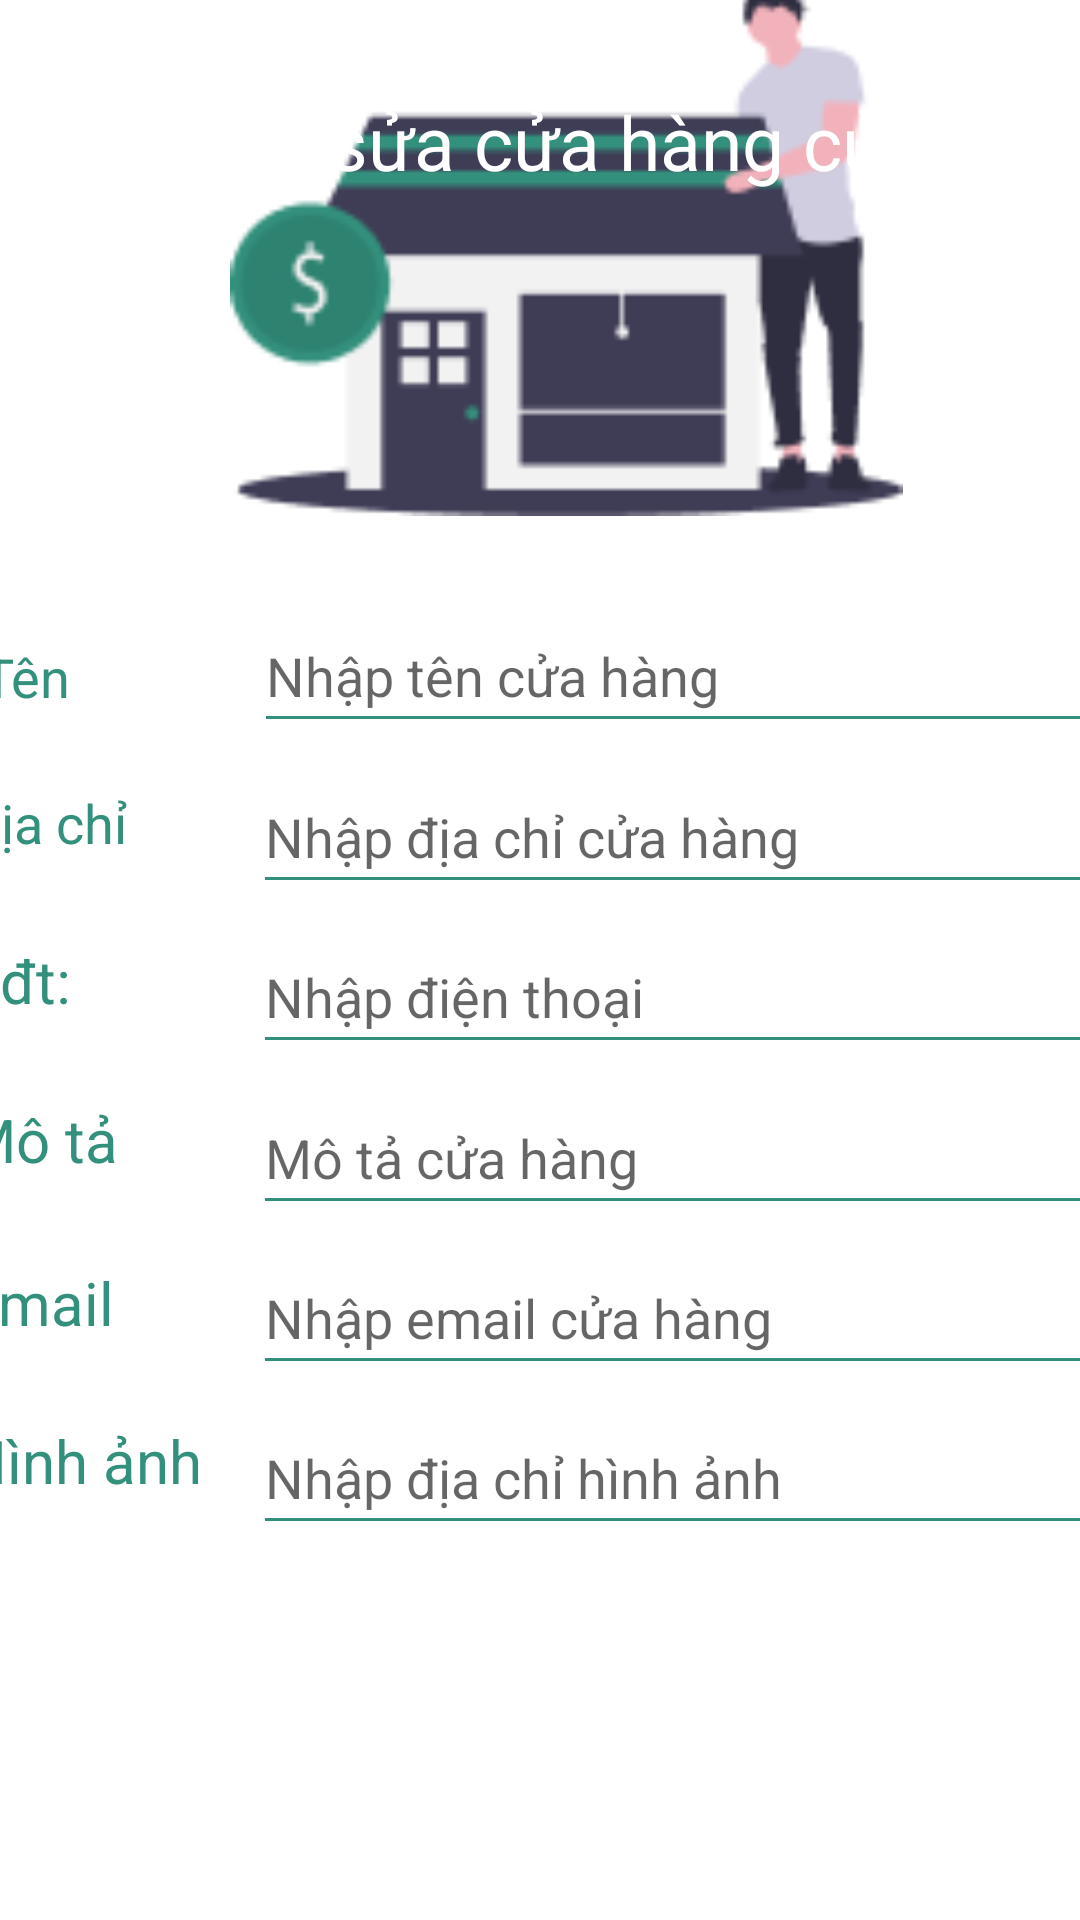

Write the Android layout XML for this screen, with the resource values it uses.
<!-- AndroidManifest.xml: application theme Theme.BtlAndroidNhom6 -->
<!-- res/layout/activity_edit_store.xml -->
<?xml version="1.0" encoding="utf-8"?>
<androidx.constraintlayout.widget.ConstraintLayout xmlns:android="http://schemas.android.com/apk/res/android"
    xmlns:app="http://schemas.android.com/apk/res-auto"
    xmlns:tools="http://schemas.android.com/tools"
    android:layout_width="match_parent"
    android:layout_height="match_parent"
    android:background="#33907C"
    tools:context=".store.StoreHome">


    <androidx.constraintlayout.widget.ConstraintLayout
        android:id="@+id/constraintLayout2"
        android:layout_width="416dp"
        android:layout_height="700dp"
        android:layout_marginTop="100dp"
        android:background="#FFF"
        app:layout_constraintBottom_toBottomOf="parent"
        app:layout_constraintEnd_toEndOf="parent"
        app:layout_constraintHorizontal_bias="0.5"
        app:layout_constraintStart_toStartOf="parent"
        app:layout_constraintTop_toTopOf="parent"
        app:layout_constraintVertical_bias="1.0">


        <EditText
            android:id="@+id/edt_email2"
            android:layout_width="300dp"
            android:layout_height="wrap_content"
            android:backgroundTint="#33907C"
            android:ems="10"
            android:hint="Nhập địa chỉ hình ảnh"
            android:inputType="textPersonName"
            android:minHeight="48dp"
            android:textSize="18dp"
            app:layout_constraintBottom_toBottomOf="parent"
            app:layout_constraintEnd_toEndOf="parent"
            app:layout_constraintHorizontal_bias="0.965"
            app:layout_constraintStart_toStartOf="parent"
            app:layout_constraintTop_toTopOf="parent"
            app:layout_constraintVertical_bias="0.808" />

        <TextView
            android:id="@+id/textView6"
            android:layout_width="wrap_content"
            android:layout_height="28dp"
            android:text="Email"
            android:textColor="#33907C"
            android:textSize="20dp"
            app:layout_constraintBottom_toBottomOf="parent"
            app:layout_constraintEnd_toEndOf="parent"
            app:layout_constraintHorizontal_bias="0.043"
            app:layout_constraintStart_toStartOf="parent"
            app:layout_constraintTop_toTopOf="parent"
            app:layout_constraintVertical_bias="0.715" />

        <TextView
            android:id="@+id/textView7"
            android:layout_width="wrap_content"
            android:layout_height="28dp"
            android:text="Hình ảnh"
            android:textColor="#33907C"
            android:textSize="20dp"
            app:layout_constraintBottom_toBottomOf="parent"
            app:layout_constraintEnd_toEndOf="parent"
            app:layout_constraintHorizontal_bias="0.047"
            app:layout_constraintStart_toStartOf="parent"
            app:layout_constraintTop_toTopOf="parent"
            app:layout_constraintVertical_bias="0.793" />

        <EditText
            android:id="@+id/edt_email"
            android:layout_width="300dp"
            android:layout_height="wrap_content"
            android:backgroundTint="#33907C"
            android:ems="10"
            android:hint="Nhập email cửa hàng"
            android:inputType="textPersonName"
            android:minHeight="48dp"
            android:textSize="18dp"
            app:layout_constraintBottom_toBottomOf="parent"
            app:layout_constraintEnd_toEndOf="parent"
            app:layout_constraintHorizontal_bias="0.965"
            app:layout_constraintStart_toStartOf="parent"
            app:layout_constraintTop_toTopOf="parent"
            app:layout_constraintVertical_bias="0.726" />

        <EditText
            android:id="@+id/edt_description"
            android:layout_width="300dp"
            android:layout_height="wrap_content"
            android:backgroundTint="#33907C"
            android:ems="10"
            android:hint="Mô tả cửa hàng"
            android:inputType="textPersonName"
            android:minHeight="48dp"
            android:textSize="18dp"
            app:layout_constraintBottom_toBottomOf="parent"
            app:layout_constraintEnd_toEndOf="parent"
            app:layout_constraintHorizontal_bias="0.965"
            app:layout_constraintStart_toStartOf="parent"
            app:layout_constraintTop_toTopOf="parent"
            app:layout_constraintVertical_bias="0.644" />

        <ImageView
            android:id="@+id/imageView2"
            android:layout_width="301dp"
            android:layout_height="180dp"
            app:layout_constraintBottom_toTopOf="@+id/edt_name"
            app:layout_constraintEnd_toEndOf="parent"
            app:layout_constraintHorizontal_bias="0.573"
            app:layout_constraintStart_toStartOf="parent"
            app:layout_constraintTop_toTopOf="parent"
            app:layout_constraintVertical_bias="0.65"
            app:srcCompat="@drawable/create_store" />

        <TextView
            android:id="@+id/textView10"
            android:layout_width="wrap_content"
            android:layout_height="wrap_content"
            android:text="Tên"
            android:textColor="#33907C"
            android:textSize="18dp"
            app:layout_constraintBottom_toBottomOf="parent"
            app:layout_constraintEnd_toEndOf="parent"
            app:layout_constraintHorizontal_bias="0.056"
            app:layout_constraintStart_toStartOf="parent"
            app:layout_constraintTop_toTopOf="parent"
            app:layout_constraintVertical_bias="0.404" />

        <TextView
            android:id="@+id/textView11"
            android:layout_width="wrap_content"
            android:layout_height="wrap_content"
            android:text="Địa chỉ"
            android:textColor="#33907C"
            android:textSize="18dp"
            app:layout_constraintBottom_toBottomOf="parent"
            app:layout_constraintEnd_toEndOf="parent"
            app:layout_constraintHorizontal_bias="0.044"
            app:layout_constraintStart_toStartOf="parent"
            app:layout_constraintTop_toTopOf="parent"
            app:layout_constraintVertical_bias="0.476" />

        <TextView
            android:id="@+id/textView12"
            android:layout_width="wrap_content"
            android:layout_height="28dp"
            android:text="Sđt:"
            android:textColor="#33907C"
            android:textSize="20dp"
            app:layout_constraintBottom_toBottomOf="parent"
            app:layout_constraintEnd_toEndOf="parent"
            app:layout_constraintHorizontal_bias="0.041"
            app:layout_constraintStart_toStartOf="parent"
            app:layout_constraintTop_toTopOf="parent"
            app:layout_constraintVertical_bias="0.555" />

        <TextView
            android:id="@+id/textView3"
            android:layout_width="wrap_content"
            android:layout_height="28dp"
            android:text="Mô tả"
            android:textColor="#33907C"
            android:textSize="20dp"
            app:layout_constraintBottom_toBottomOf="parent"
            app:layout_constraintEnd_toEndOf="parent"
            app:layout_constraintHorizontal_bias="0.043"
            app:layout_constraintStart_toStartOf="parent"
            app:layout_constraintTop_toTopOf="parent"
            app:layout_constraintVertical_bias="0.634" />

        <EditText
            android:id="@+id/edt_name"
            android:layout_width="300dp"
            android:layout_height="wrap_content"
            android:backgroundTint="#33907C"
            android:ems="10"
            android:hint="Nhập tên cửa hàng"
            android:inputType="textPersonName"
            android:minHeight="48dp"
            android:textSize="18dp"
            app:layout_constraintBottom_toBottomOf="parent"
            app:layout_constraintEnd_toEndOf="parent"
            app:layout_constraintHorizontal_bias="0.943"
            app:layout_constraintStart_toEndOf="@+id/textView10"
            app:layout_constraintTop_toTopOf="parent"
            app:layout_constraintVertical_bias="0.398" />

        <EditText
            android:id="@+id/edt_add"
            android:layout_width="300dp"
            android:layout_height="wrap_content"
            android:backgroundTint="#33907C"
            android:ems="10"
            android:hint="Nhập địa chỉ cửa hàng"
            android:inputType="textPersonName"
            android:minHeight="48dp"
            app:layout_constraintBottom_toBottomOf="parent"
            app:layout_constraintEnd_toEndOf="parent"
            app:layout_constraintHorizontal_bias="0.911"
            app:layout_constraintStart_toEndOf="@+id/textView11"
            app:layout_constraintTop_toTopOf="parent"
            app:layout_constraintVertical_bias="0.48" />

        <EditText
            android:id="@+id/edt_Phone"
            android:layout_width="300dp"
            android:layout_height="wrap_content"
            android:backgroundTint="#33907C"
            android:ems="10"
            android:hint="Nhập điện thoại"
            android:inputType="textPersonName"
            android:minHeight="48dp"
            android:textSize="18dp"
            app:layout_constraintBottom_toBottomOf="parent"
            app:layout_constraintEnd_toEndOf="parent"
            app:layout_constraintHorizontal_bias="0.965"
            app:layout_constraintStart_toStartOf="parent"
            app:layout_constraintTop_toTopOf="parent"
            app:layout_constraintVertical_bias="0.562" />

        <Button
            android:id="@+id/btn_create"
            android:layout_width="200dp"
            android:layout_height="wrap_content"
            android:background="@drawable/custom_button1"
            android:text="Chỉnh sửa "
            android:textColor="@color/white"
            android:textSize="20dp"
            app:layout_constraintBottom_toBottomOf="parent"
            app:layout_constraintEnd_toEndOf="parent"
            app:layout_constraintHorizontal_bias="0.518"
            app:layout_constraintStart_toStartOf="parent"
            app:layout_constraintTop_toTopOf="parent"
            app:layout_constraintVertical_bias="0.933" />

    </androidx.constraintlayout.widget.ConstraintLayout>

    <TextView
        android:id="@+id/textView9"
        android:layout_width="wrap_content"
        android:layout_height="wrap_content"
        android:text="Chỉnh sửa cửa hàng của bạn"
        android:textColor="@color/white"
        android:textSize="25dp"
        app:layout_constraintBottom_toBottomOf="@+id/constraintLayout2"
        app:layout_constraintEnd_toEndOf="parent"
        app:layout_constraintHorizontal_bias="0.9"
        app:layout_constraintStart_toStartOf="parent"
        app:layout_constraintTop_toTopOf="parent"
        app:layout_constraintVertical_bias="0.05" />

    <ImageView
        android:id="@+id/img_arrow"
        android:layout_width="60dp"
        android:layout_height="36dp"
        app:layout_constraintBottom_toBottomOf="@+id/constraintLayout2"
        app:layout_constraintEnd_toEndOf="parent"
        app:layout_constraintHorizontal_bias="0.01"
        app:layout_constraintStart_toStartOf="parent"
        app:layout_constraintTop_toTopOf="parent"
        app:layout_constraintVertical_bias="0.05"
        app:srcCompat="@drawable/ic_baseline_arrow_back_24" />


</androidx.constraintlayout.widget.ConstraintLayout>
<!-- resources referenced by this layout -->
<resources>
  <color name="white">#FFFFFFFF</color>
  <!-- drawable create_store: png bitmap (drawable, 5307 bytes) -->
  <style name="Theme.BtlAndroidNhom6" parent="Theme.AppCompat.DayNight.NoActionBar">
          
          <item name="colorPrimary">@color/purple_500</item>
          <item name="colorPrimaryVariant">@color/purple_700</item>
          <item name="colorOnPrimary">@color/white</item>
          
          <item name="colorSecondary">@color/teal_200</item>
          <item name="colorSecondaryVariant">@color/teal_700</item>
          <item name="colorOnSecondary">@color/black</item>
          
          <item name="android:statusBarColor" tools:targetApi="l">?attr/colorPrimaryVariant</item>
          
      </style>
  <color name="purple_500">#FF6200EE</color>
  <color name="purple_700">#FF3700B3</color>
  <color name="teal_200">#FF03DAC5</color>
  <color name="teal_700">#FF018786</color>
  <color name="black">#FF000000</color>
</resources>
